Run: headless pygame with SDL's dummy video driver; simulated clock (each Clock.tick advances the game by its frame time, no real sleeping); random seed 0; keys injected as events and as key.get_pressed() state; no mouse input.
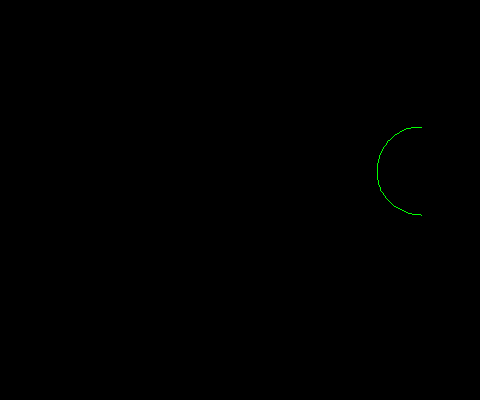
Frame 1 of 4 · flips 1–60 · no input
Frame 2 of 4 · flips 61–180 · tapped SPACE, RETURN · held RIGHT (→), D · screen unchanged from frame 1, image omitted
Frame 3 of 4 · flips 181–300 · held DOWN (↓), S · screen unchanged from frame 2, image omitted
Frame 4 of 4 · flips 301–420 · held LEFT (←), A, UP (↑), W · screen unchanged from frame 3, image omitted

The pygame program that drew these frames:

import pygame
import sys
from pygame.locals import *
import math

# pygame 初始化
pygame.init()

# 设置背景颜色和线条颜色
WHITE = (255, 255, 255)
GREEN = (0, 255, 0)
RED = (255, 0, 0)
BLUE = (0, 0, 255)
BLACK = (0, 0, 0)

# 设置背景框大小
size = width, height = 480, 400
# position = width // 2, height // 2


# 设置帧率，返回clock 类
clock = pygame.time.Clock()

screen = pygame.display.set_mode(size)
pygame.display.set_caption("llls m6g ake")

while True:
    for event in pygame.event.get():
    # 查找关闭窗口事件
        if event.type == QUIT:
            sys.exit()

# 填充背景色
    screen.fill(BLACK)

# 画两段弧线
#     pygame.draw.arc(screen, GREEN, (100, 100, 400, 100), 0, math.pi, 1)
    pygame.draw.arc(screen, GREEN, (377, 127, 88, 88), math.pi / 2, math.pi / 2 + math.pi, 1)

# 刷新图
    pygame.display.flip()

    clock.tick(60)
